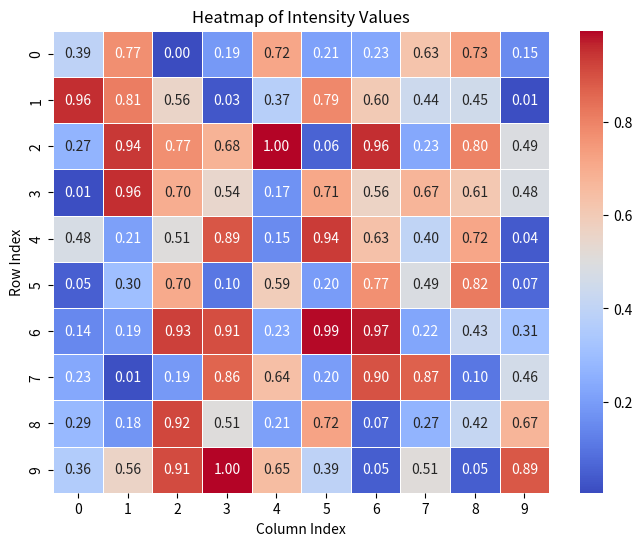

Here is the Python script that generated this plot:
import numpy as np
import matplotlib.pyplot as plt
import seaborn as sns

data = np.random.rand(10,10)

plt.figure(figsize=(8, 6))
sns.heatmap(data, cmap='coolwarm', annot=True, fmt=".2f", linewidths=.5)
plt.title("Heatmap of Intensity Values")
plt.xlabel("Column Index")
plt.ylabel("Row Index")
plt.show()
